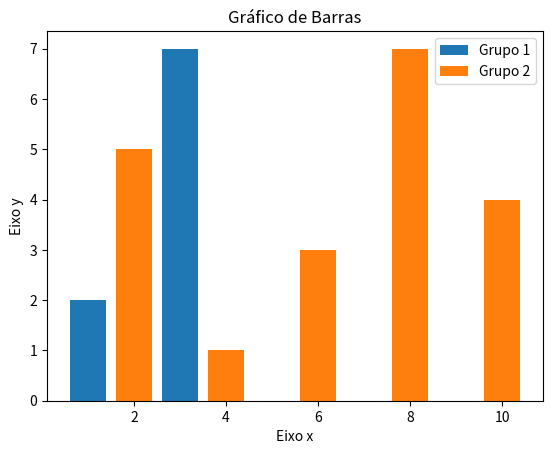

This figure's Python source:
import matplotlib.pyplot as plt

x1 = [1, 2, 3, 4, 5]
y1 = [2, 3, 7, 1, 0]

x2 = [2, 4, 6, 8, 10]
y2 = [5, 1, 3, 7, 4]

plt.bar(x1, y1, label="Grupo 1")
plt.bar(x2, y2, label="Grupo 2")
plt.legend()
plt.title('Gráfico de Barras')
plt.xlabel("Eixo x")
plt.ylabel("Eixo y")
plt.show()